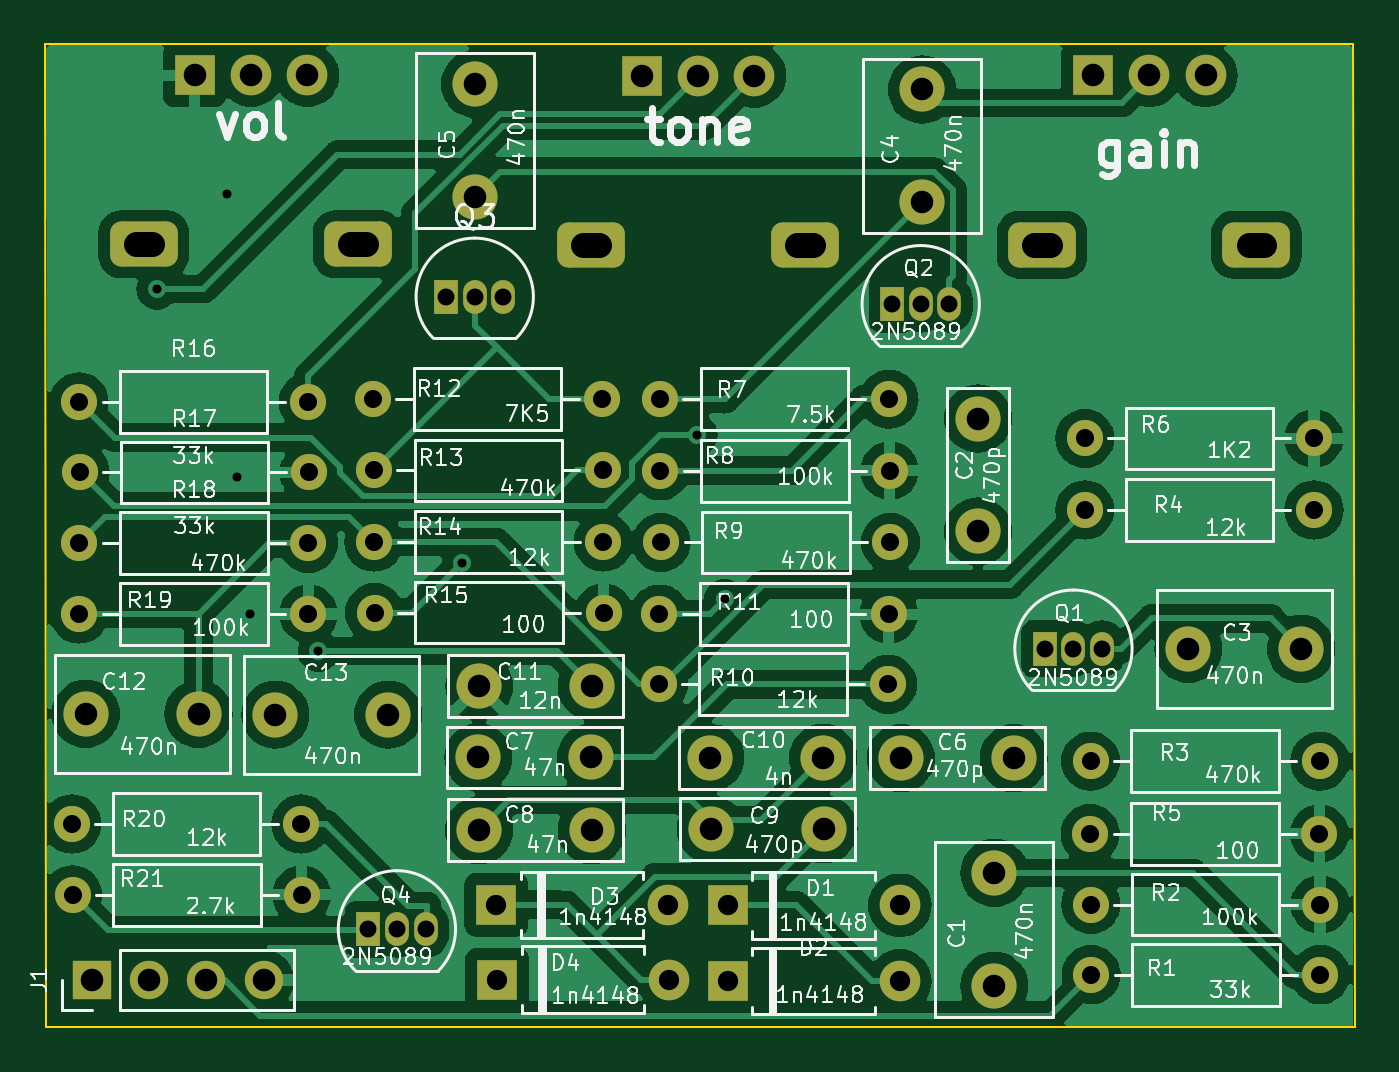
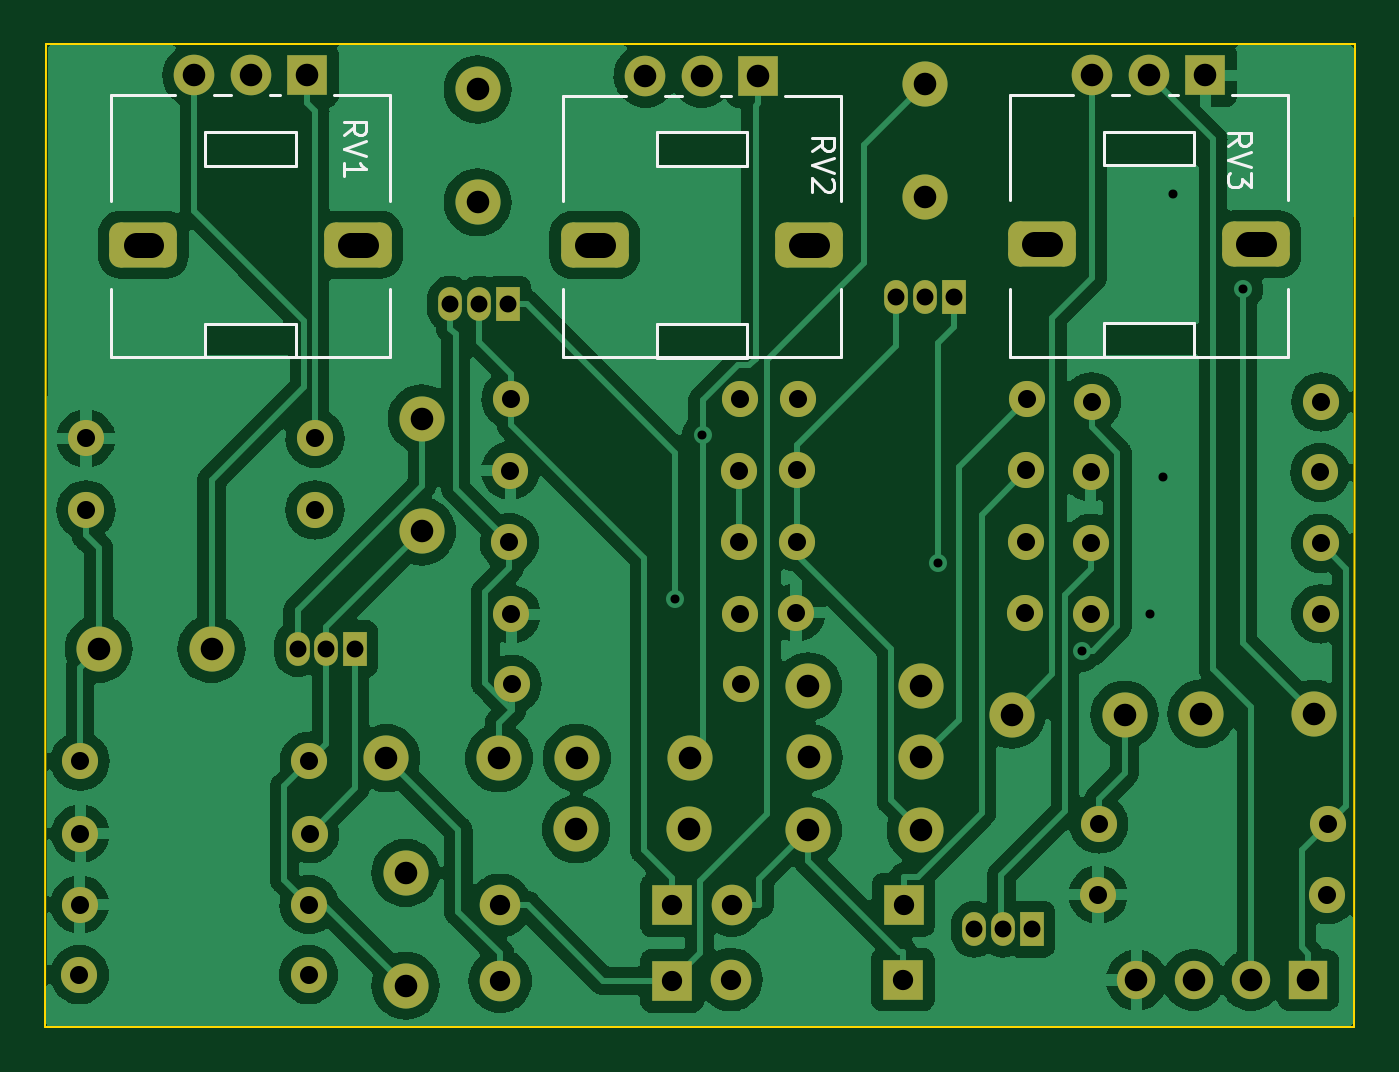
Circuit board: 11 layer files. Board 58.0 x 43.6 mm.
- bottom_copper: bmp-ramshead-B_Cu.gbr (138930 bytes)
- bottom_mask: bmp-ramshead-B_Mask.gbr (5090 bytes)
- paste: bmp-ramshead-B_Paste.gbr (483 bytes)
- bottom_silk: bmp-ramshead-B_Silkscreen.gbr (6254 bytes)
- outline: bmp-ramshead-Edge_Cuts.gbr (709 bytes)
- top_copper: bmp-ramshead-F_Cu.gbr (144835 bytes)
- top_mask: bmp-ramshead-F_Mask.gbr (5090 bytes)
- paste: bmp-ramshead-F_Paste.gbr (483 bytes)
- top_silk: bmp-ramshead-F_Silkscreen.gbr (146922 bytes)
- drill: bmp-ramshead-NPTH.drl (304 bytes)
- drill: bmp-ramshead-PTH.drl (2397 bytes)

=== bottom_copper: bmp-ramshead-B_Cu.gbr (138930 bytes, source omitted) ===
=== bottom_mask: bmp-ramshead-B_Mask.gbr ===
%TF.GenerationSoftware,KiCad,Pcbnew,7.0.11+dfsg-1build4*%
%TF.CreationDate,2026-06-05T22:11:55-04:00*%
%TF.ProjectId,bmp-ramshead,626d702d-7261-46d7-9368-6561642e6b69,rev?*%
%TF.SameCoordinates,Original*%
%TF.FileFunction,Soldermask,Bot*%
%TF.FilePolarity,Negative*%
%FSLAX46Y46*%
G04 Gerber Fmt 4.6, Leading zero omitted, Abs format (unit mm)*
G04 Created by KiCad (PCBNEW 7.0.11+dfsg-1build4) date 2026-06-05 22:11:55*
%MOMM*%
%LPD*%
G01*
G04 APERTURE LIST*
G04 Aperture macros list*
%AMRoundRect*
0 Rectangle with rounded corners*
0 $1 Rounding radius*
0 $2 $3 $4 $5 $6 $7 $8 $9 X,Y pos of 4 corners*
0 Add a 4 corners polygon primitive as box body*
4,1,4,$2,$3,$4,$5,$6,$7,$8,$9,$2,$3,0*
0 Add four circle primitives for the rounded corners*
1,1,$1+$1,$2,$3*
1,1,$1+$1,$4,$5*
1,1,$1+$1,$6,$7*
1,1,$1+$1,$8,$9*
0 Add four rect primitives between the rounded corners*
20,1,$1+$1,$2,$3,$4,$5,0*
20,1,$1+$1,$4,$5,$6,$7,0*
20,1,$1+$1,$6,$7,$8,$9,0*
20,1,$1+$1,$8,$9,$2,$3,0*%
G04 Aperture macros list end*
%ADD10O,1.050000X1.500000*%
%ADD11R,1.050000X1.500000*%
%ADD12C,2.000000*%
%ADD13RoundRect,0.500000X-1.000000X0.500000X-1.000000X-0.500000X1.000000X-0.500000X1.000000X0.500000X0*%
%ADD14R,1.800000X1.800000*%
%ADD15C,1.800000*%
%ADD16C,1.600000*%
%ADD17O,1.600000X1.600000*%
%ADD18R,1.700000X1.700000*%
%ADD19O,1.700000X1.700000*%
%ADD20O,1.800000X1.800000*%
G04 APERTURE END LIST*
D10*
%TO.C,Q3*%
X70320000Y-61190000D03*
X69050000Y-61190000D03*
D11*
X67780000Y-61190000D03*
%TD*%
D12*
%TO.C,C6*%
X87940000Y-81640000D03*
X92940000Y-81640000D03*
%TD*%
D13*
%TO.C,RV3*%
X54380000Y-58870000D03*
X63880000Y-58870000D03*
D14*
X56630000Y-51370000D03*
D15*
X59130000Y-51370000D03*
X61630000Y-51370000D03*
%TD*%
%TO.C,RV2*%
X81450000Y-51395000D03*
X78950000Y-51395000D03*
D14*
X76450000Y-51395000D03*
D13*
X83700000Y-58895000D03*
X74200000Y-58895000D03*
%TD*%
%TO.C,RV1*%
X94200000Y-58880000D03*
X103700000Y-58880000D03*
D14*
X96450000Y-51380000D03*
D15*
X98950000Y-51380000D03*
X101450000Y-51380000D03*
%TD*%
D16*
%TO.C,R21*%
X51220000Y-87700000D03*
D17*
X61380000Y-87700000D03*
%TD*%
D16*
%TO.C,R20*%
X51190000Y-84560000D03*
D17*
X61350000Y-84560000D03*
%TD*%
D16*
%TO.C,R19*%
X51520000Y-75250000D03*
D17*
X61680000Y-75250000D03*
%TD*%
D16*
%TO.C,R18*%
X51520000Y-72120000D03*
D17*
X61680000Y-72120000D03*
%TD*%
%TO.C,R17*%
X61710000Y-68980000D03*
D16*
X51550000Y-68980000D03*
%TD*%
%TO.C,R16*%
X51510000Y-65850000D03*
D17*
X61670000Y-65850000D03*
%TD*%
%TO.C,R15*%
X74770000Y-75190000D03*
D16*
X64610000Y-75190000D03*
%TD*%
D17*
%TO.C,R14*%
X74750000Y-72060000D03*
D16*
X64590000Y-72060000D03*
%TD*%
D17*
%TO.C,R13*%
X74730000Y-68890000D03*
D16*
X64570000Y-68890000D03*
%TD*%
D17*
%TO.C,R12*%
X74700000Y-65730000D03*
D16*
X64540000Y-65730000D03*
%TD*%
%TO.C,R11*%
X77240000Y-75260000D03*
D17*
X87400000Y-75260000D03*
%TD*%
D16*
%TO.C,R10*%
X77200000Y-78370000D03*
D17*
X87360000Y-78370000D03*
%TD*%
D16*
%TO.C,R9*%
X77320000Y-72080000D03*
D17*
X87480000Y-72080000D03*
%TD*%
D16*
%TO.C,R8*%
X77280000Y-68900000D03*
D17*
X87440000Y-68900000D03*
%TD*%
D16*
%TO.C,R7*%
X77250000Y-65730000D03*
D17*
X87410000Y-65730000D03*
%TD*%
D16*
%TO.C,R6*%
X96090000Y-67470000D03*
D17*
X106250000Y-67470000D03*
%TD*%
D16*
%TO.C,R5*%
X96330000Y-84990000D03*
D17*
X106490000Y-84990000D03*
%TD*%
D16*
%TO.C,R4*%
X96090000Y-70640000D03*
D17*
X106250000Y-70640000D03*
%TD*%
D16*
%TO.C,R3*%
X96350000Y-81780000D03*
D17*
X106510000Y-81780000D03*
%TD*%
D16*
%TO.C,R2*%
X96360000Y-88130000D03*
D17*
X106520000Y-88130000D03*
%TD*%
%TO.C,R1*%
X106540000Y-91240000D03*
D16*
X96380000Y-91240000D03*
%TD*%
D11*
%TO.C,Q4*%
X64330000Y-89230000D03*
D10*
X65600000Y-89230000D03*
X66870000Y-89230000D03*
%TD*%
D11*
%TO.C,Q2*%
X87550000Y-61520000D03*
D10*
X88820000Y-61520000D03*
X90090000Y-61520000D03*
%TD*%
D11*
%TO.C,Q1*%
X94320000Y-76790000D03*
D10*
X95590000Y-76790000D03*
X96860000Y-76790000D03*
%TD*%
D18*
%TO.C,J1*%
X52070000Y-91480000D03*
D19*
X54610000Y-91480000D03*
X57150000Y-91480000D03*
X59690000Y-91480000D03*
%TD*%
D14*
%TO.C,D4*%
X70040000Y-91460000D03*
D20*
X77660000Y-91460000D03*
%TD*%
D14*
%TO.C,D3*%
X70000000Y-88140000D03*
D20*
X77620000Y-88140000D03*
%TD*%
D14*
%TO.C,D2*%
X80270000Y-91520000D03*
D20*
X87890000Y-91520000D03*
%TD*%
D14*
%TO.C,D1*%
X80270000Y-88170000D03*
D20*
X87890000Y-88170000D03*
%TD*%
D12*
%TO.C,C13*%
X60210000Y-79720000D03*
X65210000Y-79720000D03*
%TD*%
%TO.C,C12*%
X56810000Y-79680000D03*
X51810000Y-79680000D03*
%TD*%
%TO.C,C11*%
X74240000Y-78460000D03*
X69240000Y-78460000D03*
%TD*%
%TO.C,C10*%
X79490000Y-81630000D03*
X84490000Y-81630000D03*
%TD*%
%TO.C,C9*%
X79520000Y-84790000D03*
X84520000Y-84790000D03*
%TD*%
%TO.C,C8*%
X74240000Y-84840000D03*
X69240000Y-84840000D03*
%TD*%
%TO.C,C7*%
X69210000Y-81610000D03*
X74210000Y-81610000D03*
%TD*%
%TO.C,C5*%
X69070000Y-56760000D03*
X69070000Y-51760000D03*
%TD*%
%TO.C,C4*%
X88880000Y-57000000D03*
X88880000Y-52000000D03*
%TD*%
%TO.C,C3*%
X105680000Y-76800000D03*
X100680000Y-76800000D03*
%TD*%
%TO.C,C2*%
X91360000Y-66590000D03*
X91360000Y-71590000D03*
%TD*%
%TO.C,C1*%
X92080000Y-91730000D03*
X92080000Y-86730000D03*
%TD*%
M02*

=== paste: bmp-ramshead-B_Paste.gbr ===
%TF.GenerationSoftware,KiCad,Pcbnew,7.0.11+dfsg-1build4*%
%TF.CreationDate,2026-06-05T22:11:55-04:00*%
%TF.ProjectId,bmp-ramshead,626d702d-7261-46d7-9368-6561642e6b69,rev?*%
%TF.SameCoordinates,Original*%
%TF.FileFunction,Paste,Bot*%
%TF.FilePolarity,Positive*%
%FSLAX46Y46*%
G04 Gerber Fmt 4.6, Leading zero omitted, Abs format (unit mm)*
G04 Created by KiCad (PCBNEW 7.0.11+dfsg-1build4) date 2026-06-05 22:11:55*
%MOMM*%
%LPD*%
G01*
G04 APERTURE LIST*
G04 APERTURE END LIST*
M02*

=== bottom_silk: bmp-ramshead-B_Silkscreen.gbr (6254 bytes, source omitted) ===
=== outline: bmp-ramshead-Edge_Cuts.gbr ===
%TF.GenerationSoftware,KiCad,Pcbnew,7.0.11+dfsg-1build4*%
%TF.CreationDate,2026-06-05T22:11:55-04:00*%
%TF.ProjectId,bmp-ramshead,626d702d-7261-46d7-9368-6561642e6b69,rev?*%
%TF.SameCoordinates,Original*%
%TF.FileFunction,Profile,NP*%
%FSLAX46Y46*%
G04 Gerber Fmt 4.6, Leading zero omitted, Abs format (unit mm)*
G04 Created by KiCad (PCBNEW 7.0.11+dfsg-1build4) date 2026-06-05 22:11:55*
%MOMM*%
%LPD*%
G01*
G04 APERTURE LIST*
%TA.AperFunction,Profile*%
%ADD10C,0.100000*%
%TD*%
G04 APERTURE END LIST*
D10*
X50000000Y-50000000D02*
X108000000Y-50000000D01*
X50000000Y-50000000D02*
X50050000Y-93560000D01*
X108050000Y-93560000D02*
X50050000Y-93560000D01*
X108050000Y-93560000D02*
X108000000Y-50000000D01*
M02*

=== top_copper: bmp-ramshead-F_Cu.gbr (144835 bytes, source omitted) ===
=== top_mask: bmp-ramshead-F_Mask.gbr ===
%TF.GenerationSoftware,KiCad,Pcbnew,7.0.11+dfsg-1build4*%
%TF.CreationDate,2026-06-05T22:11:55-04:00*%
%TF.ProjectId,bmp-ramshead,626d702d-7261-46d7-9368-6561642e6b69,rev?*%
%TF.SameCoordinates,Original*%
%TF.FileFunction,Soldermask,Top*%
%TF.FilePolarity,Negative*%
%FSLAX46Y46*%
G04 Gerber Fmt 4.6, Leading zero omitted, Abs format (unit mm)*
G04 Created by KiCad (PCBNEW 7.0.11+dfsg-1build4) date 2026-06-05 22:11:55*
%MOMM*%
%LPD*%
G01*
G04 APERTURE LIST*
G04 Aperture macros list*
%AMRoundRect*
0 Rectangle with rounded corners*
0 $1 Rounding radius*
0 $2 $3 $4 $5 $6 $7 $8 $9 X,Y pos of 4 corners*
0 Add a 4 corners polygon primitive as box body*
4,1,4,$2,$3,$4,$5,$6,$7,$8,$9,$2,$3,0*
0 Add four circle primitives for the rounded corners*
1,1,$1+$1,$2,$3*
1,1,$1+$1,$4,$5*
1,1,$1+$1,$6,$7*
1,1,$1+$1,$8,$9*
0 Add four rect primitives between the rounded corners*
20,1,$1+$1,$2,$3,$4,$5,0*
20,1,$1+$1,$4,$5,$6,$7,0*
20,1,$1+$1,$6,$7,$8,$9,0*
20,1,$1+$1,$8,$9,$2,$3,0*%
G04 Aperture macros list end*
%ADD10O,1.050000X1.500000*%
%ADD11R,1.050000X1.500000*%
%ADD12C,2.000000*%
%ADD13RoundRect,0.500000X-1.000000X0.500000X-1.000000X-0.500000X1.000000X-0.500000X1.000000X0.500000X0*%
%ADD14R,1.800000X1.800000*%
%ADD15C,1.800000*%
%ADD16C,1.600000*%
%ADD17O,1.600000X1.600000*%
%ADD18R,1.700000X1.700000*%
%ADD19O,1.700000X1.700000*%
%ADD20O,1.800000X1.800000*%
G04 APERTURE END LIST*
D10*
%TO.C,Q3*%
X70320000Y-61190000D03*
X69050000Y-61190000D03*
D11*
X67780000Y-61190000D03*
%TD*%
D12*
%TO.C,C6*%
X87940000Y-81640000D03*
X92940000Y-81640000D03*
%TD*%
D13*
%TO.C,RV3*%
X54380000Y-58870000D03*
X63880000Y-58870000D03*
D14*
X56630000Y-51370000D03*
D15*
X59130000Y-51370000D03*
X61630000Y-51370000D03*
%TD*%
%TO.C,RV2*%
X81450000Y-51395000D03*
X78950000Y-51395000D03*
D14*
X76450000Y-51395000D03*
D13*
X83700000Y-58895000D03*
X74200000Y-58895000D03*
%TD*%
%TO.C,RV1*%
X94200000Y-58880000D03*
X103700000Y-58880000D03*
D14*
X96450000Y-51380000D03*
D15*
X98950000Y-51380000D03*
X101450000Y-51380000D03*
%TD*%
D16*
%TO.C,R21*%
X51220000Y-87700000D03*
D17*
X61380000Y-87700000D03*
%TD*%
D16*
%TO.C,R20*%
X51190000Y-84560000D03*
D17*
X61350000Y-84560000D03*
%TD*%
D16*
%TO.C,R19*%
X51520000Y-75250000D03*
D17*
X61680000Y-75250000D03*
%TD*%
D16*
%TO.C,R18*%
X51520000Y-72120000D03*
D17*
X61680000Y-72120000D03*
%TD*%
%TO.C,R17*%
X61710000Y-68980000D03*
D16*
X51550000Y-68980000D03*
%TD*%
%TO.C,R16*%
X51510000Y-65850000D03*
D17*
X61670000Y-65850000D03*
%TD*%
%TO.C,R15*%
X74770000Y-75190000D03*
D16*
X64610000Y-75190000D03*
%TD*%
D17*
%TO.C,R14*%
X74750000Y-72060000D03*
D16*
X64590000Y-72060000D03*
%TD*%
D17*
%TO.C,R13*%
X74730000Y-68890000D03*
D16*
X64570000Y-68890000D03*
%TD*%
D17*
%TO.C,R12*%
X74700000Y-65730000D03*
D16*
X64540000Y-65730000D03*
%TD*%
%TO.C,R11*%
X77240000Y-75260000D03*
D17*
X87400000Y-75260000D03*
%TD*%
D16*
%TO.C,R10*%
X77200000Y-78370000D03*
D17*
X87360000Y-78370000D03*
%TD*%
D16*
%TO.C,R9*%
X77320000Y-72080000D03*
D17*
X87480000Y-72080000D03*
%TD*%
D16*
%TO.C,R8*%
X77280000Y-68900000D03*
D17*
X87440000Y-68900000D03*
%TD*%
D16*
%TO.C,R7*%
X77250000Y-65730000D03*
D17*
X87410000Y-65730000D03*
%TD*%
D16*
%TO.C,R6*%
X96090000Y-67470000D03*
D17*
X106250000Y-67470000D03*
%TD*%
D16*
%TO.C,R5*%
X96330000Y-84990000D03*
D17*
X106490000Y-84990000D03*
%TD*%
D16*
%TO.C,R4*%
X96090000Y-70640000D03*
D17*
X106250000Y-70640000D03*
%TD*%
D16*
%TO.C,R3*%
X96350000Y-81780000D03*
D17*
X106510000Y-81780000D03*
%TD*%
D16*
%TO.C,R2*%
X96360000Y-88130000D03*
D17*
X106520000Y-88130000D03*
%TD*%
%TO.C,R1*%
X106540000Y-91240000D03*
D16*
X96380000Y-91240000D03*
%TD*%
D11*
%TO.C,Q4*%
X64330000Y-89230000D03*
D10*
X65600000Y-89230000D03*
X66870000Y-89230000D03*
%TD*%
D11*
%TO.C,Q2*%
X87550000Y-61520000D03*
D10*
X88820000Y-61520000D03*
X90090000Y-61520000D03*
%TD*%
D11*
%TO.C,Q1*%
X94320000Y-76790000D03*
D10*
X95590000Y-76790000D03*
X96860000Y-76790000D03*
%TD*%
D18*
%TO.C,J1*%
X52070000Y-91480000D03*
D19*
X54610000Y-91480000D03*
X57150000Y-91480000D03*
X59690000Y-91480000D03*
%TD*%
D14*
%TO.C,D4*%
X70040000Y-91460000D03*
D20*
X77660000Y-91460000D03*
%TD*%
D14*
%TO.C,D3*%
X70000000Y-88140000D03*
D20*
X77620000Y-88140000D03*
%TD*%
D14*
%TO.C,D2*%
X80270000Y-91520000D03*
D20*
X87890000Y-91520000D03*
%TD*%
D14*
%TO.C,D1*%
X80270000Y-88170000D03*
D20*
X87890000Y-88170000D03*
%TD*%
D12*
%TO.C,C13*%
X60210000Y-79720000D03*
X65210000Y-79720000D03*
%TD*%
%TO.C,C12*%
X56810000Y-79680000D03*
X51810000Y-79680000D03*
%TD*%
%TO.C,C11*%
X74240000Y-78460000D03*
X69240000Y-78460000D03*
%TD*%
%TO.C,C10*%
X79490000Y-81630000D03*
X84490000Y-81630000D03*
%TD*%
%TO.C,C9*%
X79520000Y-84790000D03*
X84520000Y-84790000D03*
%TD*%
%TO.C,C8*%
X74240000Y-84840000D03*
X69240000Y-84840000D03*
%TD*%
%TO.C,C7*%
X69210000Y-81610000D03*
X74210000Y-81610000D03*
%TD*%
%TO.C,C5*%
X69070000Y-56760000D03*
X69070000Y-51760000D03*
%TD*%
%TO.C,C4*%
X88880000Y-57000000D03*
X88880000Y-52000000D03*
%TD*%
%TO.C,C3*%
X105680000Y-76800000D03*
X100680000Y-76800000D03*
%TD*%
%TO.C,C2*%
X91360000Y-66590000D03*
X91360000Y-71590000D03*
%TD*%
%TO.C,C1*%
X92080000Y-91730000D03*
X92080000Y-86730000D03*
%TD*%
M02*

=== paste: bmp-ramshead-F_Paste.gbr ===
%TF.GenerationSoftware,KiCad,Pcbnew,7.0.11+dfsg-1build4*%
%TF.CreationDate,2026-06-05T22:11:55-04:00*%
%TF.ProjectId,bmp-ramshead,626d702d-7261-46d7-9368-6561642e6b69,rev?*%
%TF.SameCoordinates,Original*%
%TF.FileFunction,Paste,Top*%
%TF.FilePolarity,Positive*%
%FSLAX46Y46*%
G04 Gerber Fmt 4.6, Leading zero omitted, Abs format (unit mm)*
G04 Created by KiCad (PCBNEW 7.0.11+dfsg-1build4) date 2026-06-05 22:11:55*
%MOMM*%
%LPD*%
G01*
G04 APERTURE LIST*
G04 APERTURE END LIST*
M02*

=== top_silk: bmp-ramshead-F_Silkscreen.gbr (146922 bytes, source omitted) ===
=== drill: bmp-ramshead-NPTH.drl ===
M48
; DRILL file {KiCad 7.0.11+dfsg-1build4} date Fri 05 Jun 2026 10:11:57 PM EDT
; FORMAT={-:-/ absolute / metric / decimal}
; #@! TF.CreationDate,2026-06-05T22:11:57-04:00
; #@! TF.GenerationSoftware,Kicad,Pcbnew,7.0.11+dfsg-1build4
; #@! TF.FileFunction,NonPlated,1,2,NPTH
FMAT,2
METRIC
%
G90
G05
M30

=== drill: bmp-ramshead-PTH.drl ===
M48
; DRILL file {KiCad 7.0.11+dfsg-1build4} date Fri 05 Jun 2026 10:11:57 PM EDT
; FORMAT={-:-/ absolute / metric / decimal}
; #@! TF.CreationDate,2026-06-05T22:11:57-04:00
; #@! TF.GenerationSoftware,Kicad,Pcbnew,7.0.11+dfsg-1build4
; #@! TF.FileFunction,Plated,1,2,PTH
FMAT,2
METRIC
; #@! TA.AperFunction,Plated,PTH,ViaDrill
T1C0.400
; #@! TA.AperFunction,Plated,PTH,ComponentDrill
T2C0.750
; #@! TA.AperFunction,Plated,PTH,ComponentDrill
T3C0.800
; #@! TA.AperFunction,Plated,PTH,ComponentDrill
T4C0.900
; #@! TA.AperFunction,Plated,PTH,ComponentDrill
T5C1.000
; #@! TA.AperFunction,Plated,PTH,ComponentDrill
T6C1.100
%
G90
G05
T1
X54.97Y-60.853
X58.08Y-56.62
X58.52Y-69.19
X59.1Y-75.26
X62.116Y-76.899
X68.495Y-72.977
X78.918Y-67.311
X80.122Y-74.605
T2
X64.33Y-89.23
X65.6Y-89.23
X66.87Y-89.23
X67.78Y-61.19
X69.05Y-61.19
X70.32Y-61.19
X87.55Y-61.52
X88.82Y-61.52
X90.09Y-61.52
X94.32Y-76.79
X95.59Y-76.79
X96.86Y-76.79
T3
X51.19Y-84.56
X51.22Y-87.7
X51.51Y-65.85
X51.52Y-72.12
X51.52Y-75.25
X51.55Y-68.98
X61.35Y-84.56
X61.38Y-87.7
X61.67Y-65.85
X61.68Y-72.12
X61.68Y-75.25
X61.71Y-68.98
X64.54Y-65.73
X64.57Y-68.89
X64.59Y-72.06
X64.61Y-75.19
X74.7Y-65.73
X74.73Y-68.89
X74.75Y-72.06
X74.77Y-75.19
X77.2Y-78.37
X77.24Y-75.26
X77.25Y-65.73
X77.28Y-68.9
X77.32Y-72.08
X87.36Y-78.37
X87.4Y-75.26
X87.41Y-65.73
X87.44Y-68.9
X87.48Y-72.08
X96.09Y-67.47
X96.09Y-70.64
X96.33Y-84.99
X96.35Y-81.78
X96.36Y-88.13
X96.38Y-91.24
X106.25Y-67.47
X106.25Y-70.64
X106.49Y-84.99
X106.51Y-81.78
X106.52Y-88.13
X106.54Y-91.24
T4
X70.0Y-88.14
X70.04Y-91.46
X77.62Y-88.14
X77.66Y-91.46
X80.27Y-88.17
X80.27Y-91.52
X87.89Y-88.17
X87.89Y-91.52
T5
X51.81Y-79.68
X52.07Y-91.48
X54.61Y-91.48
X56.63Y-51.37
X56.81Y-79.68
X57.15Y-91.48
X59.13Y-51.37
X59.69Y-91.48
X60.21Y-79.72
X61.63Y-51.37
X65.21Y-79.72
X69.07Y-51.76
X69.07Y-56.76
X69.21Y-81.61
X69.24Y-78.46
X69.24Y-84.84
X74.21Y-81.61
X74.24Y-78.46
X74.24Y-84.84
X76.45Y-51.395
X78.95Y-51.395
X79.49Y-81.63
X79.52Y-84.79
X81.45Y-51.395
X84.49Y-81.63
X84.52Y-84.79
X87.94Y-81.64
X88.88Y-52.0
X88.88Y-57.0
X91.36Y-66.59
X91.36Y-71.59
X92.08Y-86.73
X92.08Y-91.73
X92.94Y-81.64
X96.45Y-51.38
X98.95Y-51.38
X100.68Y-76.8
X101.45Y-51.38
X105.68Y-76.8
T6
X54.73Y-58.87G85X54.03Y-58.87
G05
X64.23Y-58.87G85X63.53Y-58.87
G05
X74.55Y-58.895G85X73.85Y-58.895
G05
X84.05Y-58.895G85X83.35Y-58.895
G05
X94.55Y-58.88G85X93.85Y-58.88
G05
X104.05Y-58.88G85X103.35Y-58.88
G05
M30
